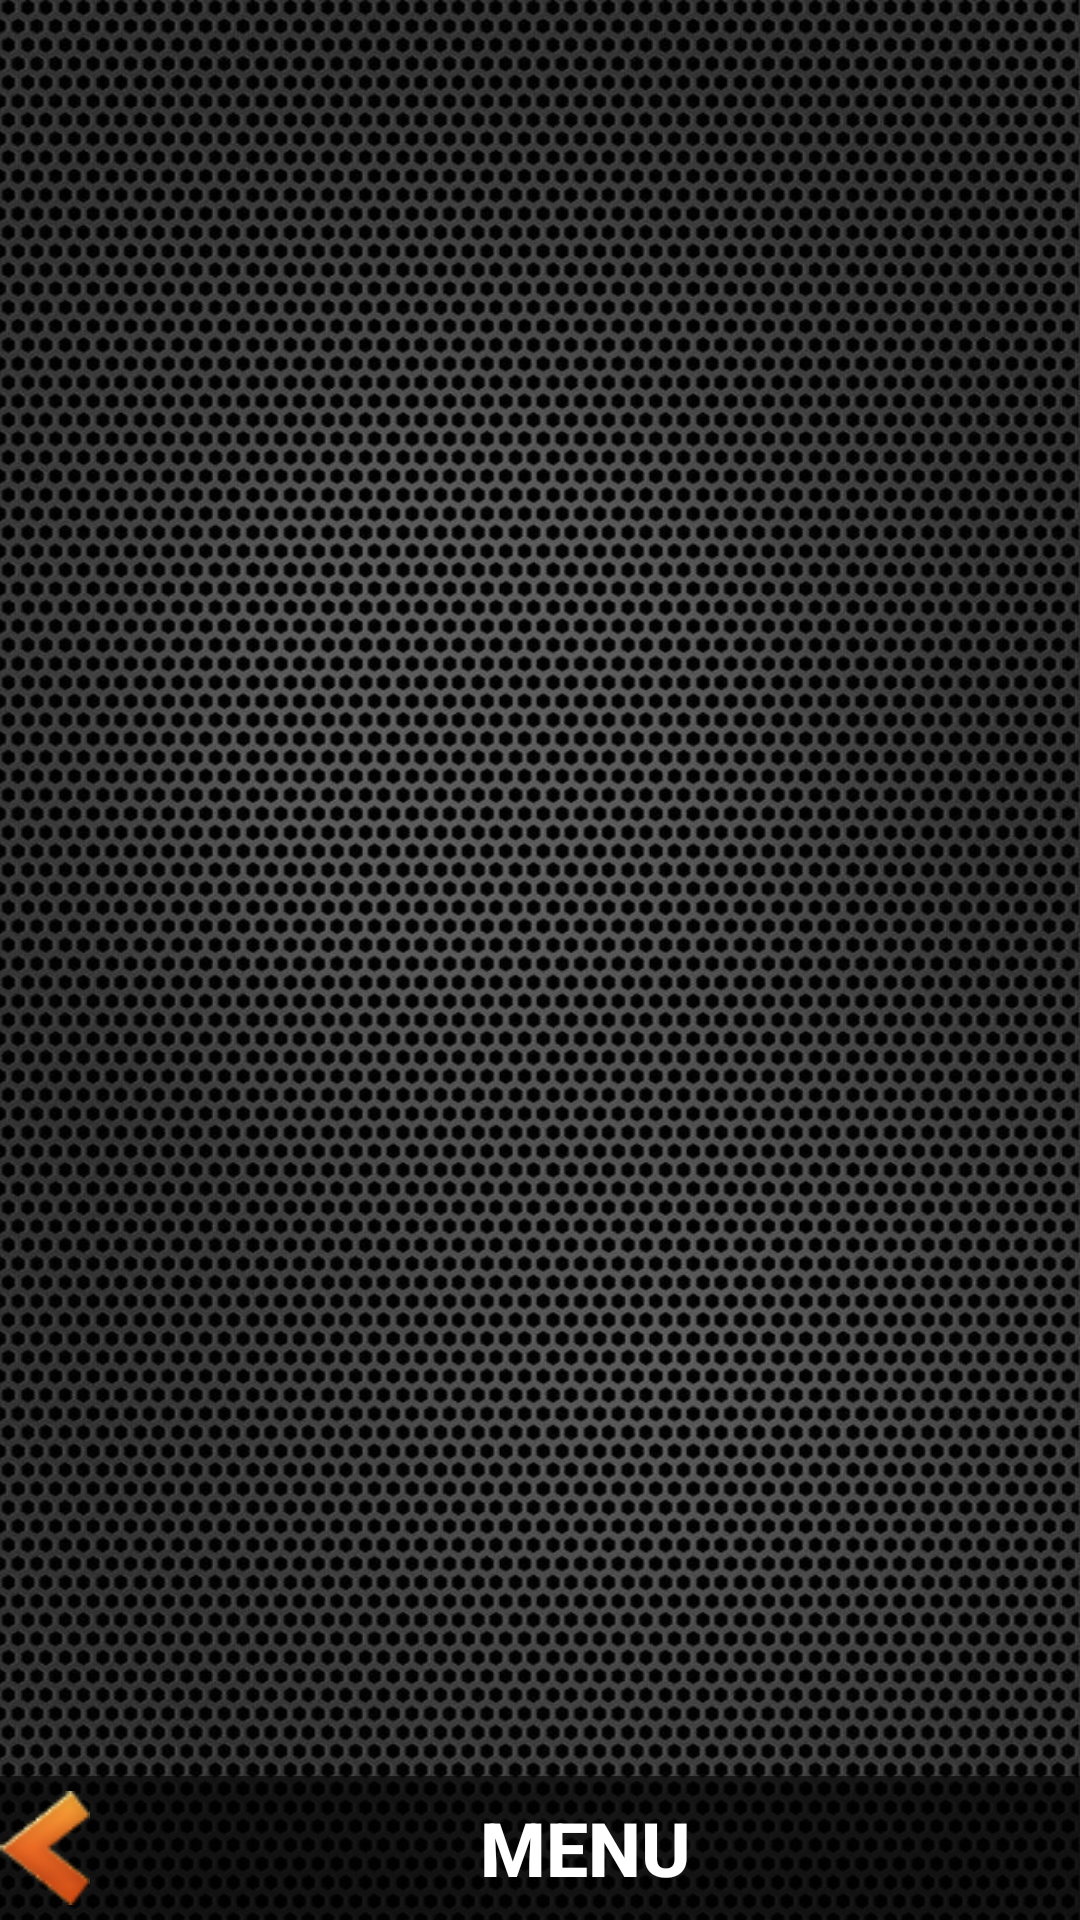

Write the Android layout XML for this screen, with the resource values it uses.
<!-- AndroidManifest.xml: application theme AppTheme -->
<!-- res/layout/archivos.xml -->
<?xml version="1.0" encoding="utf-8"?>
<LinearLayout xmlns:android="http://schemas.android.com/apk/res/android"
    android:layout_width="fill_parent"
    android:layout_height="fill_parent"
    android:background="@drawable/fondoapp1"
    android:orientation="vertical" >

    <android.support.v4.app.FragmentTabHost
        xmlns:android="http://schemas.android.com/apk/res/android"
        android:id="@android:id/tabhost"
        android:layout_width="match_parent"
        android:layout_height="0dp" 
        android:layout_weight="1">

        <LinearLayout
            android:layout_width="match_parent"
            android:layout_height="match_parent"
            android:orientation="vertical" >

            <TabWidget
                android:id="@android:id/tabs"
                android:layout_width="match_parent"
                android:layout_height="wrap_content"
                android:layout_weight="0"
                android:orientation="horizontal" />

            <FrameLayout
                android:id="@android:id/tabcontent"
                android:layout_width="0dp"
                android:layout_height="0dp"
                android:layout_weight="0" />

            <FrameLayout
                android:id="@+id/realtabcontent"
                android:layout_width="match_parent"
                android:layout_height="0dp"
                android:layout_weight="1" />
        </LinearLayout>
    </android.support.v4.app.FragmentTabHost>

    <Button
        android:id="@+id/menu"
        android:layout_width="fill_parent"
        android:layout_height="wrap_content"
        android:layout_gravity="center_horizontal"
        android:layout_marginTop="5dp"
        android:background="@drawable/atras"
        android:drawableLeft="@drawable/menorque"
        android:drawableStart="@drawable/menorque"
        android:text="@string/menu"
        android:textColor="#FFFFFF" />

</LinearLayout>
<!-- resources referenced by this layout -->
<resources>
  <!-- drawable atras (drawable) -->
  <?xml version="1.0" encoding="utf-8"?>
  <selector xmlns:android="http://schemas.android.com/apk/res/android">
  
      <item android:state_pressed="false"><shape>
              <solid android:color="#99000000" />
  
              <stroke android:color="#000000" />
          </shape></item>
      <item android:state_pressed="true"><shape>
              <stroke android:width="2dp" android:color="#FFA200" />
  
              <solid android:color="#FFC155" />
          </shape></item>
  
  </selector>
  <!-- drawable fondoapp1: jpg bitmap (drawable-xhdpi, 345878 bytes) -->
  <!-- drawable menorque: png bitmap (drawable-mdpi, 2146 bytes) -->
  <string name="menu">MENU</string>
  <style name="AppTheme" parent="AppBaseTheme">
          <item name="android:ems">16</item>
          <item name="android:lines">1</item>
          <item name="android:textSize">25sp</item>
          <item name="android:textStyle">bold </item>
      </style>
  <style name="AppBaseTheme" parent="Theme.AppCompat.Light">
          
      </style>
</resources>
